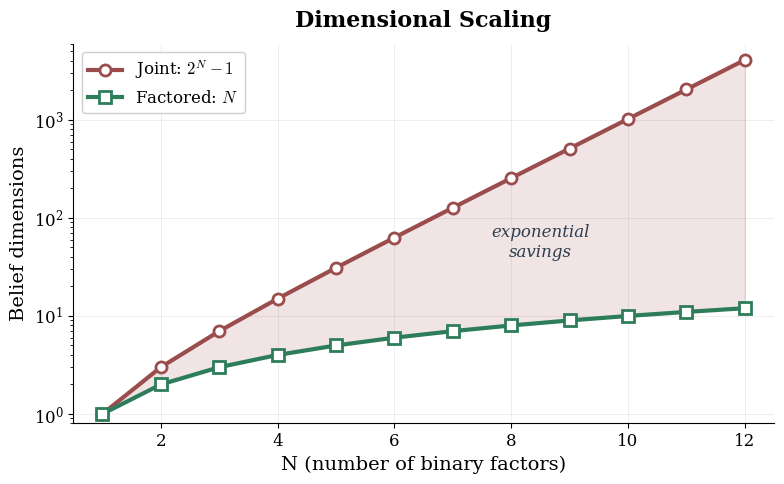

Generate this figure with matplotlib: (Note: this script raises an exception after producing the figure.)
"""
Standalone scaling diagram: Joint (2^N - 1) vs Factored (N) dimensional scaling.
Generates both log-scale and linear-scale versions.
"""

import numpy as np
import matplotlib.pyplot as plt

# =============================================================================
# Style - Publication quality
# =============================================================================

plt.rcParams.update({
    'font.family': 'serif',
    'font.serif': ['CMU Serif', 'Computer Modern Roman', 'Times New Roman', 'DejaVu Serif'],
    'mathtext.fontset': 'cm',
    'font.size': 12,
    'axes.labelsize': 14,
    'axes.titlesize': 16,
    'svg.fonttype': 'none',
})

# Colors
COLORS = {
    'good': '#2E7D5A',      # Muted green - factored (efficient)
    'bad': '#9B4D4D',       # Muted red - joint (exponential)
    'text': '#2C3E50',      # Dark blue-gray
    'fill': '#9B4D4D',      # Fill color for savings region
}


def create_scaling_plot(ax, use_log=True, show_title=True):
    """Create the scaling comparison plot on the given axes."""
    N = np.arange(1, 13)
    dim_joint = 2**N - 1
    dim_factored = N

    if use_log:
        ax.semilogy(N, dim_joint, 'o-', color=COLORS['bad'], lw=3, ms=8,
                   label=r'Joint: $2^N - 1$', markerfacecolor='white', markeredgewidth=2)
        ax.semilogy(N, dim_factored, 's-', color=COLORS['good'], lw=3, ms=8,
                   label=r'Factored: $N$', markerfacecolor='white', markeredgewidth=2)
        ax.set_ylim(0.8, 6000)
        # Position "exponential savings" text
        ax.text(8.5, 40, 'exponential\nsavings', ha='center', fontsize=12,
               color=COLORS['text'], style='italic', fontweight='medium')
    else:
        ax.plot(N, dim_joint, 'o-', color=COLORS['bad'], lw=3, ms=8,
               label=r'Joint: $2^N - 1$', markerfacecolor='white', markeredgewidth=2)
        ax.plot(N, dim_factored, 's-', color=COLORS['good'], lw=3, ms=8,
               label=r'Factored: $N$', markerfacecolor='white', markeredgewidth=2)
        ax.set_ylim(-50, 4200)
        # Position text differently for linear scale
        ax.text(9, 1500, 'exponential\nsavings', ha='center', fontsize=12,
               color=COLORS['text'], style='italic', fontweight='medium')

    # Fill between the curves
    ax.fill_between(N, dim_factored, dim_joint, alpha=0.15, color=COLORS['fill'])

    # Labels and styling
    if show_title:
        ax.set_title('Dimensional Scaling', fontsize=16, fontweight='bold', pad=12)
    ax.set_xlabel('N (number of binary factors)', fontsize=14)
    ax.set_ylabel('Belief dimensions', fontsize=14)

    # Legend
    ax.legend(loc='upper left', fontsize=12, frameon=True, framealpha=0.95,
             edgecolor='#CCC', fancybox=True)

    # Axis limits and ticks
    ax.set_xlim(0.5, 12.5)
    ax.set_xticks(np.arange(2, 13, 2))

    # Clean up spines
    ax.spines['top'].set_visible(False)
    ax.spines['right'].set_visible(False)
    ax.tick_params(labelsize=12)

    # Add grid for readability
    ax.grid(True, alpha=0.3, linestyle='-', linewidth=0.5)
    ax.set_axisbelow(True)


def create_figure_log():
    """Create the log-scale version."""
    fig, ax = plt.subplots(figsize=(8, 5))
    fig.patch.set_facecolor('white')

    create_scaling_plot(ax, use_log=True)

    plt.tight_layout()

    # Save
    plt.savefig('experiments/figure_generation/figure1/pdf/scaling_log.pdf', dpi=300, facecolor='white',
               bbox_inches='tight', pad_inches=0.1)
    plt.savefig('experiments/figure_generation/figure1/png/scaling_log.png', dpi=200, facecolor='white',
               bbox_inches='tight', pad_inches=0.1)
    plt.savefig('experiments/figure_generation/figure1/svg/scaling_log.svg', facecolor='white',
               bbox_inches='tight', pad_inches=0.1)

    print("Saved: experiments/figure_generation/figure1/{pdf,png,svg}/scaling_log.*")
    return fig


def create_figure_log_fitted(width_px=680, height_px=300, dpi=100):
    """Create log-scale version fitted to exact pixel dimensions."""
    # Convert pixels to inches
    width_in = width_px / dpi
    height_in = height_px / dpi

    fig, ax = plt.subplots(figsize=(width_in, height_in))
    fig.patch.set_facecolor('white')

    # Smaller fonts for compact figure
    N = np.arange(1, 13)
    dim_joint = 2**N - 1
    dim_factored = N

    ax.semilogy(N, dim_joint, 'o-', color=COLORS['bad'], lw=2.5, ms=7,
               label=r'Joint: $2^N - 1$', markerfacecolor='white', markeredgewidth=2)
    ax.semilogy(N, dim_factored, 's-', color=COLORS['good'], lw=2.5, ms=7,
               label=r'Factored: $N$', markerfacecolor='white', markeredgewidth=2)

    # Fill between
    ax.fill_between(N, dim_factored, dim_joint, alpha=0.15, color=COLORS['fill'])

    # "exponential savings" text
    ax.text(8.5, 35, 'exponential\nsavings', ha='center', fontsize=14,
           color=COLORS['text'], style='italic', fontweight='medium')

    # Title
    ax.set_title('Factoring Saves Dims', fontsize=18, fontweight='bold', pad=10)

    # Labels
    ax.set_xlabel('N (Number of 2-state Factors)', fontsize=16)
    ax.set_ylabel('Dimensions', fontsize=16)

    # Legend
    ax.legend(loc='upper left', fontsize=14, frameon=True, framealpha=0.95,
             edgecolor='#CCC', fancybox=True, handlelength=1.5)

    # Axis limits and ticks
    ax.set_xlim(0.5, 12.5)
    ax.set_ylim(0.8, 6000)
    ax.set_xticks(np.arange(2, 13, 2))

    # Clean up spines
    ax.spines['top'].set_visible(False)
    ax.spines['right'].set_visible(False)
    ax.tick_params(labelsize=14)

    # Grid
    ax.grid(True, alpha=0.3, linestyle='-', linewidth=0.5)
    ax.set_axisbelow(True)

    plt.tight_layout(pad=0.5)

    # Save at exact pixel dimensions
    plt.savefig('experiments/figure_generation/figure1/pdf/scaling_log_fitted.pdf', dpi=dpi, facecolor='white')
    plt.savefig('experiments/figure_generation/figure1/png/scaling_log_fitted.png', dpi=dpi, facecolor='white')
    plt.savefig('experiments/figure_generation/figure1/svg/scaling_log_fitted.svg', facecolor='white')

    print(f"Saved: experiments/figure_generation/figure1/{{pdf,png,svg}}/scaling_log_fitted.* ({width_px}x{height_px}px at {dpi}dpi)")
    return fig


def create_figure_linear():
    """Create the linear-scale version."""
    fig, ax = plt.subplots(figsize=(8, 5))
    fig.patch.set_facecolor('white')

    create_scaling_plot(ax, use_log=False)

    plt.tight_layout()

    # Save
    plt.savefig('experiments/figure_generation/figure1/pdf/scaling_linear.pdf', dpi=300, facecolor='white',
               bbox_inches='tight', pad_inches=0.1)
    plt.savefig('experiments/figure_generation/figure1/png/scaling_linear.png', dpi=200, facecolor='white',
               bbox_inches='tight', pad_inches=0.1)
    plt.savefig('experiments/figure_generation/figure1/svg/scaling_linear.svg', facecolor='white',
               bbox_inches='tight', pad_inches=0.1)

    print("Saved: experiments/figure_generation/figure1/{pdf,png,svg}/scaling_linear.*")
    return fig


def create_figure_both():
    """Create a side-by-side comparison with both scales."""
    fig, (ax1, ax2) = plt.subplots(1, 2, figsize=(14, 5))
    fig.patch.set_facecolor('white')

    create_scaling_plot(ax1, use_log=False, show_title=True)
    ax1.set_title('Linear Scale', fontsize=16, fontweight='bold', pad=12)

    create_scaling_plot(ax2, use_log=True, show_title=True)
    ax2.set_title('Log Scale', fontsize=16, fontweight='bold', pad=12)

    plt.tight_layout()

    # Save
    plt.savefig('experiments/figure_generation/figure1/pdf/scaling_both.pdf', dpi=300, facecolor='white',
               bbox_inches='tight', pad_inches=0.1)
    plt.savefig('experiments/figure_generation/figure1/png/scaling_both.png', dpi=200, facecolor='white',
               bbox_inches='tight', pad_inches=0.1)
    plt.savefig('experiments/figure_generation/figure1/svg/scaling_both.svg', facecolor='white',
               bbox_inches='tight', pad_inches=0.1)

    print("Saved: experiments/figure_generation/figure1/{pdf,png,svg}/scaling_both.*")
    return fig


if __name__ == '__main__':
    create_figure_log()
    create_figure_linear()
    create_figure_both()
    create_figure_log_fitted(width_px=723, height_px=328, dpi=100)
